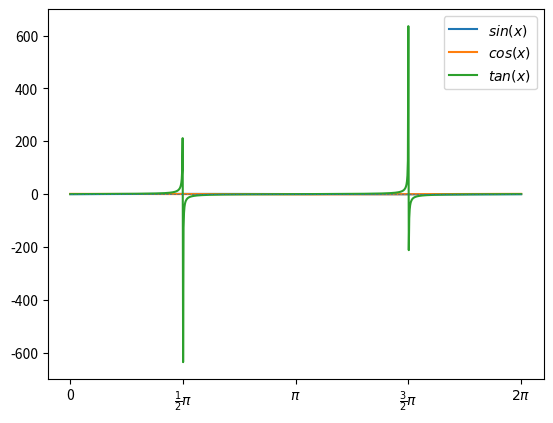

This chart was generated by the following Python code:
import numpy as np 
import matplotlib.pyplot as plt

def trigonometric():
    x = np.linspace(0, 2*np.pi, 1000)
    y1 = np.sin(x)
    plt.plot(x, y1, label="$sin(x)$")
    y2 = np.cos(x)
    plt.plot(x, y2, label="$cos(x)$")
    y3 = np.tan(x)
    plt.plot(x, y3, label="$tan(x)$")

    plt.xticks(np.linspace(0, 2*np.pi, 5), labels=("0", r"$\frac{1}{2}\pi$", r"$\pi$", r"$\frac{3}{2}\pi$", r"${2}\pi$"))
    plt.hlines(0, 0, 2*np.pi, linestyles="dashed", linewidth=0.5)
    plt.legend()
    plt.show()

if __name__ == '__main__':
    trigonometric()
